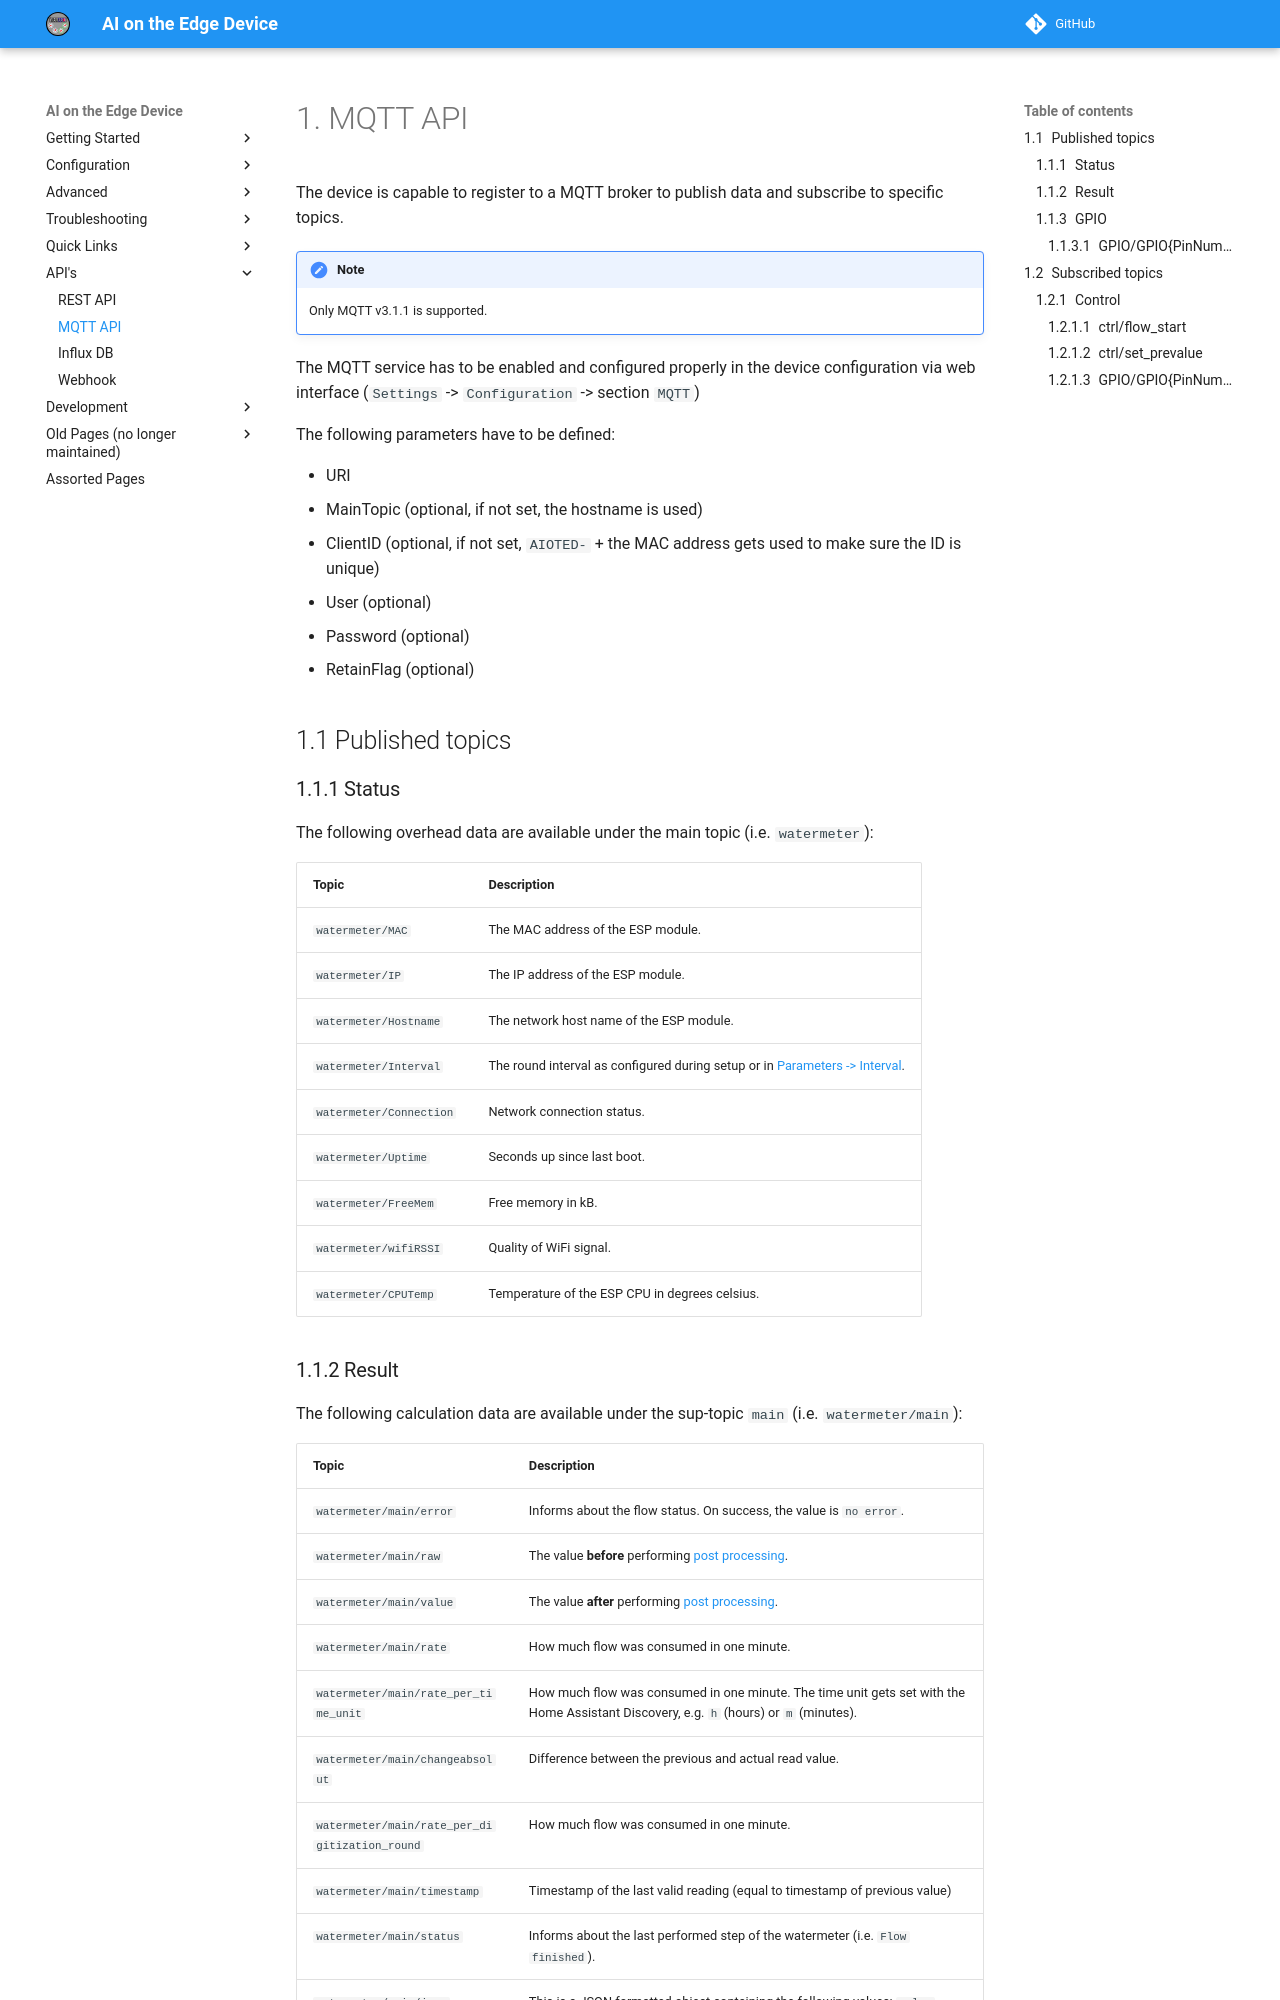

repository: jomjol/AI-on-the-edge-device-docs · page: MQTT-API/index.html · generator: mkdocs

# MQTT API

The device is capable to register to a MQTT broker to publish data and subscribe to specific topics.

!!! Note
    Only MQTT v3.1.1 is supported.

The MQTT service has to be enabled and configured properly in the device configuration via web interface (`Settings` -> `Configuration` -> section `MQTT`)

The following parameters have to be defined:

* URI
* MainTopic (optional, if not set, the hostname is used)
* ClientID (optional, if not set, `AIOTED-` + the MAC address gets used to make sure the ID is unique)
* User (optional)
* Password (optional)
* RetainFlag (optional)

## Published topics

### Status

The following overhead data are available under the main topic (i.e. `watermeter`):

Topic | Description
-|-
`watermeter/MAC` | The MAC address of the ESP module.
`watermeter/IP` | The IP address of the ESP module.
`watermeter/Hostname` | The network host name of the ESP module.
`watermeter/Interval` | The round interval as configured during setup or in [Parameters -> Interval](https://jomjol.github.io/AI-on-the-edge-device-docs/Parameters/#section-autotimer).
`watermeter/Connection` | Network connection status.
`watermeter/Uptime` | Seconds up since last boot.
`watermeter/FreeMem` | Free memory in kB.
`watermeter/wifiRSSI` | Quality of WiFi signal.
`watermeter/CPUTemp` | Temperature of the ESP CPU in degrees celsius.
